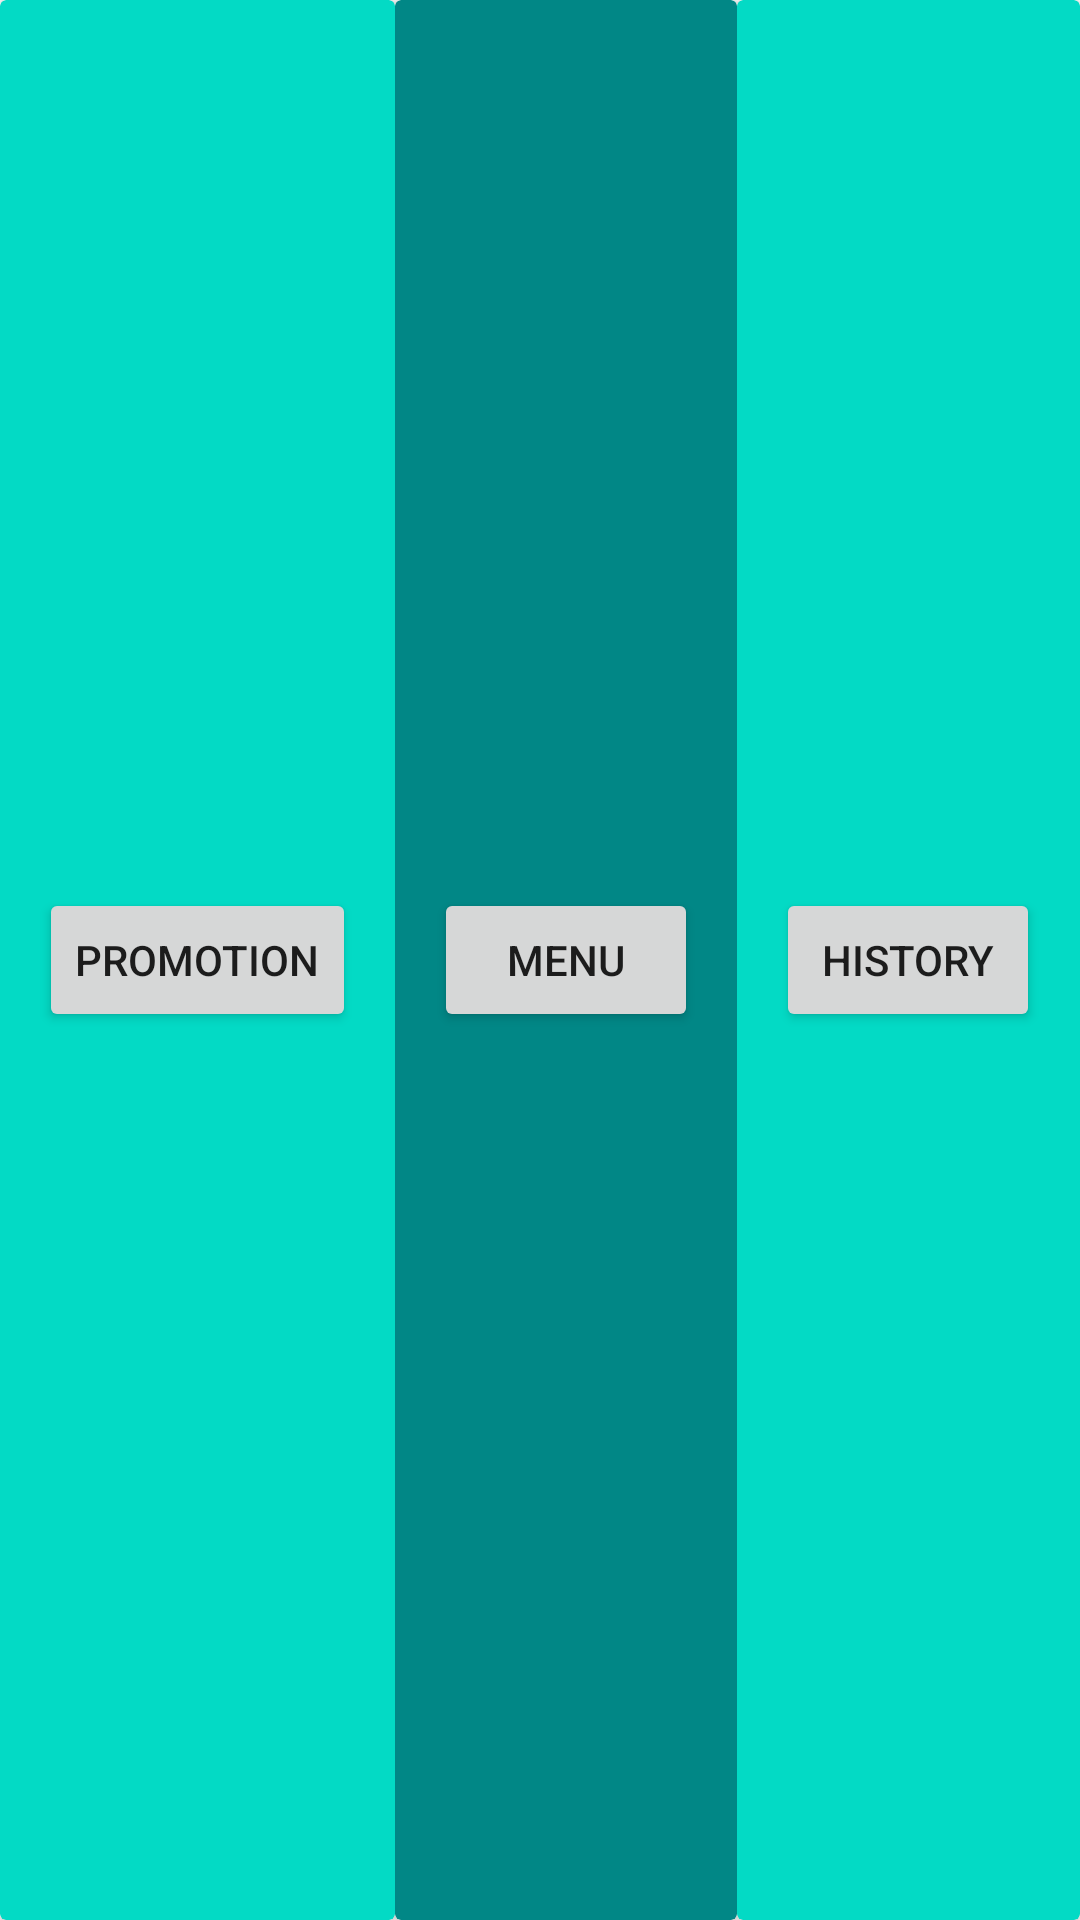

This screen was rendered from an Android layout file. Write that file and the resources it references.
<!-- AndroidManifest.xml: application theme Theme.FDIOSystem -->
<!-- res/layout/activity_management_homepage.xml -->
<?xml version="1.0" encoding="utf-8"?>
<LinearLayout xmlns:android="http://schemas.android.com/apk/res/android"
    xmlns:app="http://schemas.android.com/apk/res-auto"
    xmlns:tools="http://schemas.android.com/tools"
    android:layout_width="match_parent"
    android:layout_height="match_parent"
    android:orientation="horizontal"
    android:weightSum="3">
    <androidx.cardview.widget.CardView
        android:layout_width="wrap_content"
        android:layout_height="match_parent"
        android:layout_weight="1"
        android:backgroundTint="@color/teal_200">

        <Button
            android:id="@+id/promo_manage"
            android:layout_width="wrap_content"
            android:layout_height="wrap_content"
            android:layout_gravity="center"
            android:text="Promotion"
            />
    </androidx.cardview.widget.CardView>

    <androidx.cardview.widget.CardView
        android:layout_width="wrap_content"
        android:layout_height="match_parent"
        android:layout_weight="1"
        android:backgroundTint="@color/teal_700">
        <Button
            android:id="@+id/menu_manage"
            android:layout_width="wrap_content"
            android:layout_height="wrap_content"
            android:layout_gravity="center"
            android:text="Menu"
            />
    </androidx.cardview.widget.CardView>

    <androidx.cardview.widget.CardView
        android:layout_width="wrap_content"
        android:layout_height="match_parent"
        android:layout_weight="1"
        android:backgroundTint="@color/teal_200">
        <Button
            android:id="@+id/history_manage"
            android:layout_width="wrap_content"
            android:layout_height="wrap_content"
            android:layout_gravity="center"
            android:text="History"
            />
    </androidx.cardview.widget.CardView>

</LinearLayout>
<!-- resources referenced by this layout -->
<resources>
  <color name="teal_200">#FF03DAC5</color>
  <color name="teal_700">#FF018786</color>
  <style name="Theme.FDIOSystem" parent="Theme.MaterialComponents.DayNight.DarkActionBar">
          
          <item name="colorPrimary">@color/shrine</item>
          <item name="colorPrimaryVariant">@color/onshrine</item>
          <item name="colorOnPrimary">@color/white</item>
          
          <item name="colorSecondary">@color/teal_200</item>
          <item name="colorSecondaryVariant">@color/teal_700</item>
          <item name="colorOnSecondary">@color/black</item>
          
          <item name="android:statusBarColor" tools:targetApi="l">?attr/colorPrimaryVariant</item>
          
      </style>
  <color name="shrine">#388E3C</color>
  <color name="onshrine">#442C2E</color>
  <color name="white">#FFFFFFFF</color>
  <color name="black">#FF000000</color>
</resources>
